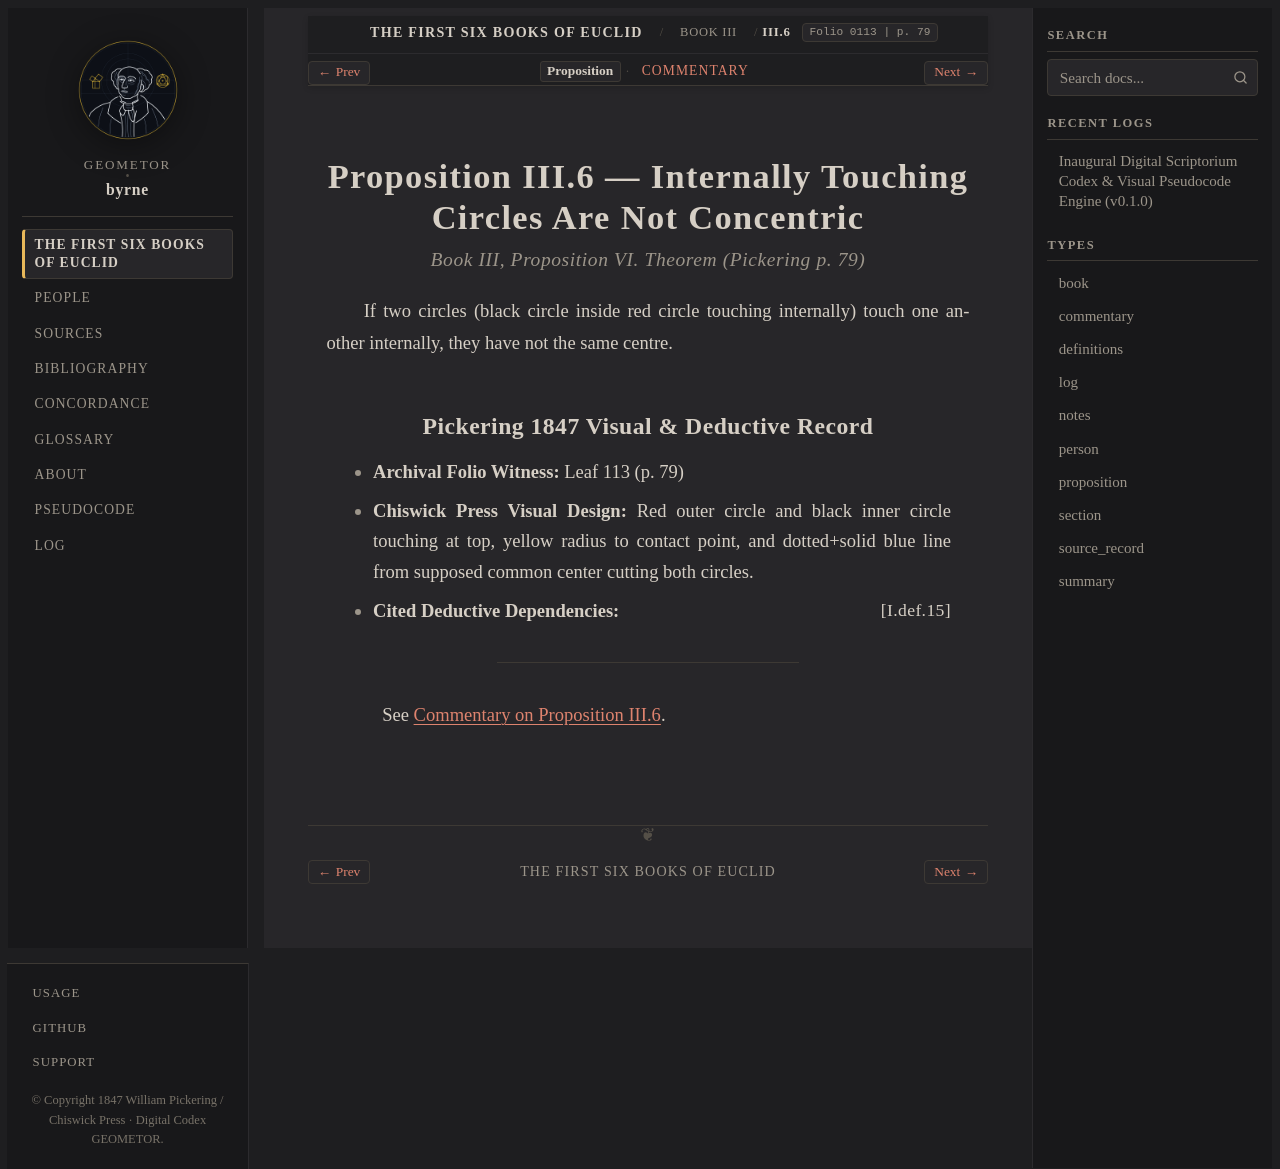

repository: geometor/byrne · page: coloured_euclid/book-iii/06/index.html · generator: sphinx

:canonical_id: III.6
:book: III
:proposition: 6
:order: 6
:type: proposition
:title: Proposition III.6 — Internally Touching Circles Are Not Concentric
:folio: 0113
:page: 79

.. _byrne-iii-6:

.. folio:: 0113
   :page: 79

Proposition III.6 — Internally Touching Circles Are Not Concentric
==================================================================

.. rubric:: Book III, Proposition VI. Theorem (*Pickering p. 79*)

If two circles (black circle inside red circle touching internally) touch one another internally, they have not the same centre.

Pickering 1847 Visual & Deductive Record
----------------------------------------

* **Archival Folio Witness:** Leaf 113 (p. 79)
* **Chiswick Press Visual Design:** Red outer circle and black inner circle touching at top, yellow radius to contact point, and dotted+solid blue line from supposed common center cutting both circles.
* **Cited Deductive Dependencies:** :just:`I.def.15`

----

See :ref:`Commentary on Proposition III.6 <byrne-iii-6-commentary>`.

.. toctree::
   :hidden:

   commentary
